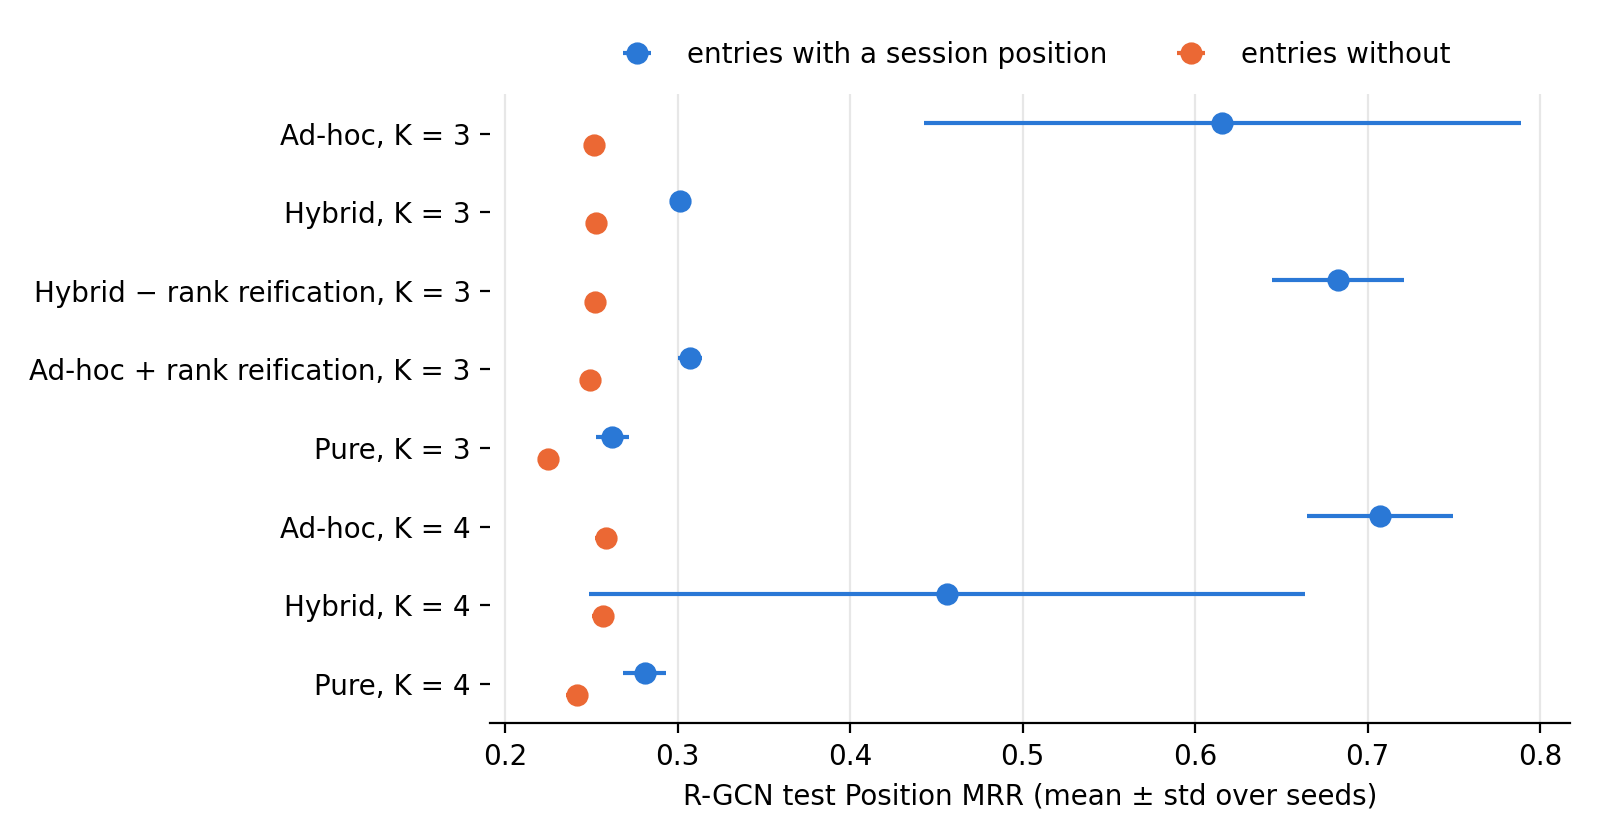

Values plotted in this chart, from the file beside it:
, all, all, with a session position, with a session position, without, without, n, n
, mean, std, mean, std, mean, std, with, without
run, , , , , , , , 
Ad-hoc, K = 3, 0.409, 0.0761, 0.6158, 0.1731, 0.2513, 0.0034, 1114, 1461
Hybrid, K = 3, 0.2738, 0.0028, 0.3015, 0.005, 0.2528, 0.0025, 1114, 1461
Hybrid − rank reification, K = 3, 0.4384, 0.0174, 0.6829, 0.0384, 0.252, 0.0044, 1114, 1461
Ad-hoc + rank reification, K = 3, 0.2744, 0.004, 0.307, 0.007, 0.2495, 0.0034, 1114, 1461
Pure, K = 3, 0.241, 0.0057, 0.2623, 0.0096, 0.2248, 0.005, 1114, 1461
Ad-hoc, K = 4, 0.4524, 0.0168, 0.707, 0.0422, 0.2582, 0.0063, 1114, 1461
Hybrid, K = 4, 0.3428, 0.0896, 0.456, 0.2076, 0.2565, 0.006, 1114, 1461
Pure, K = 4, 0.2586, 0.0083, 0.281, 0.0125, 0.2416, 0.006, 1114, 1461
